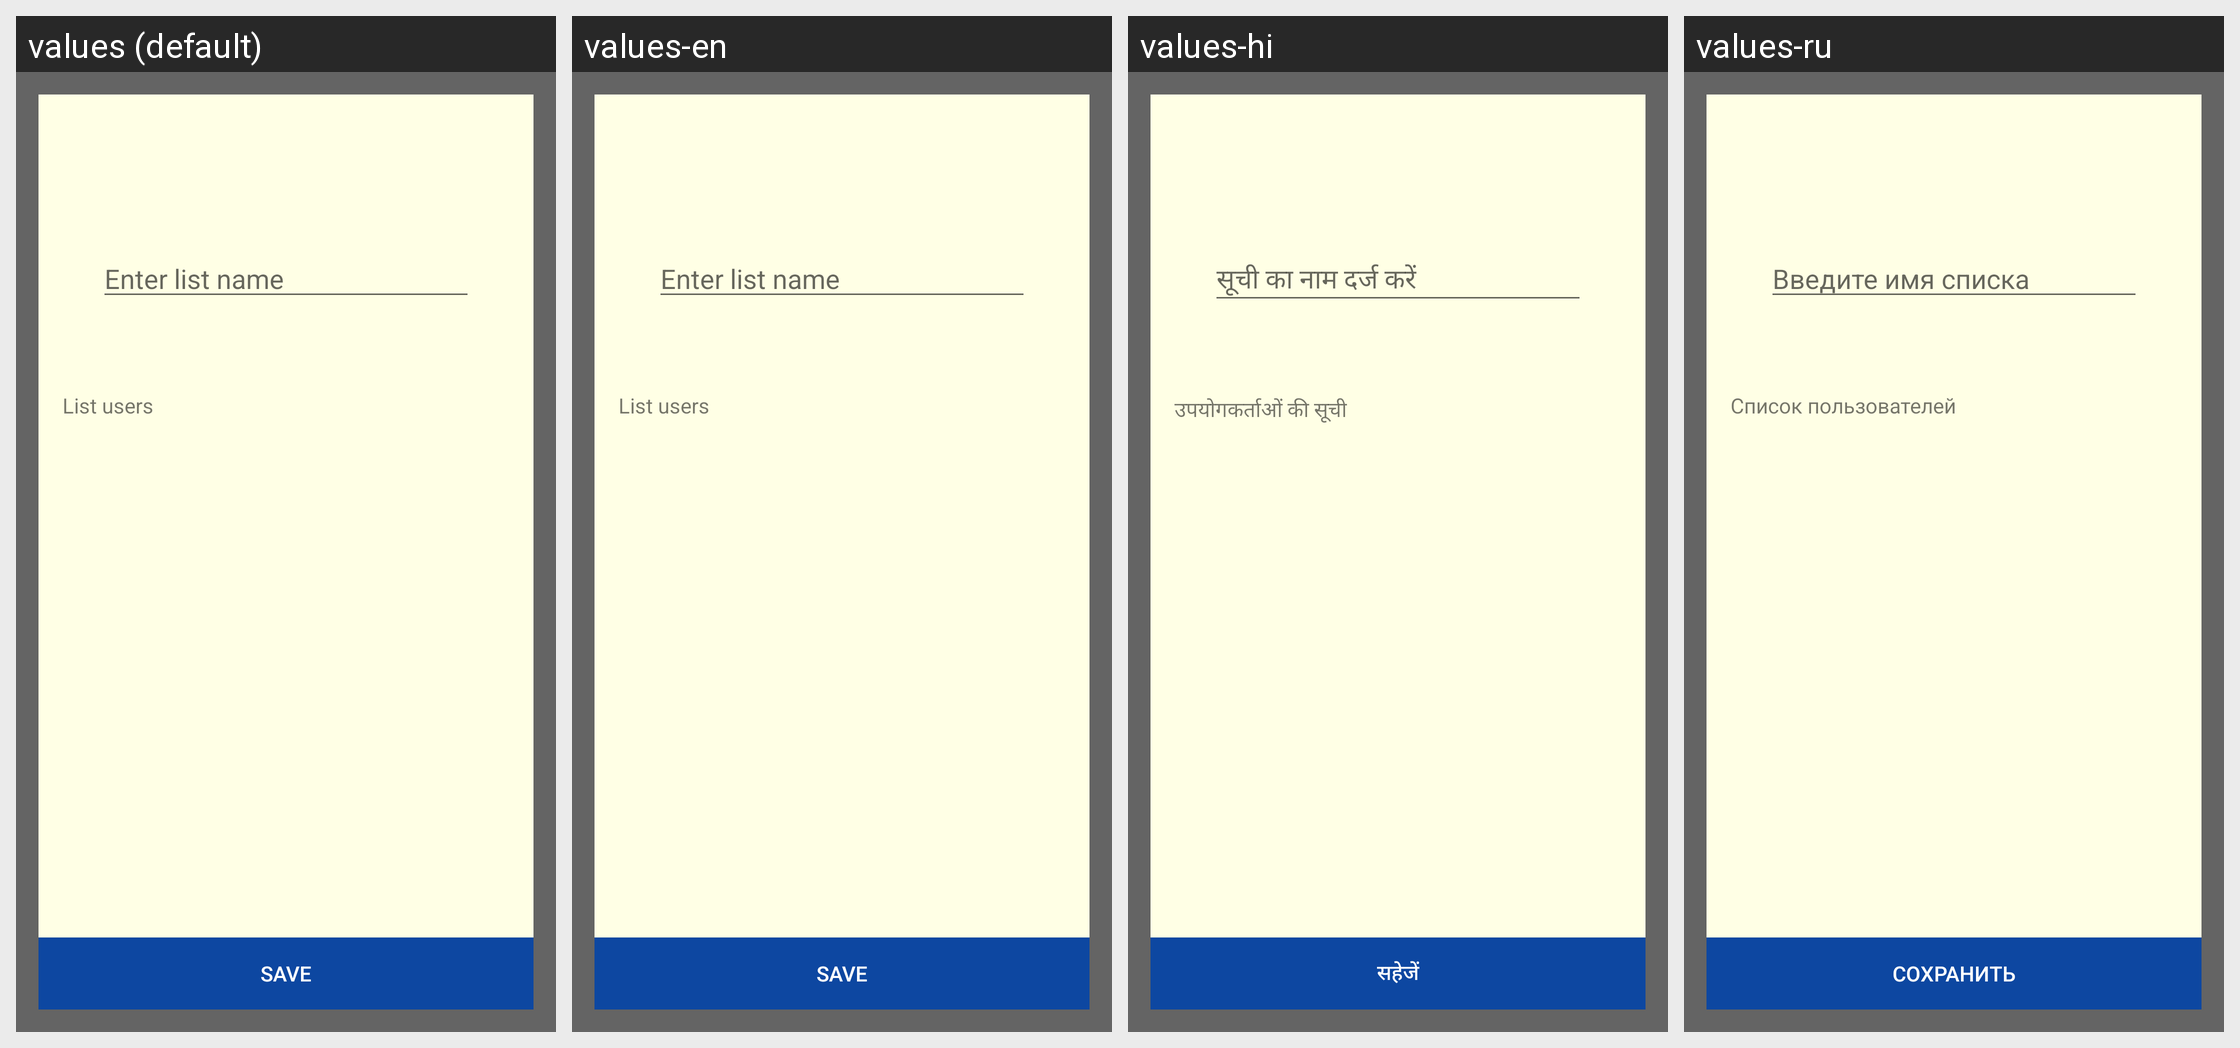

Strings drawn on this Android screen and how each of the app's shown locales translates them:
Android screen res/layout/create_list.xml rendered under 4 locales, left to right: values (default), values-en, values-hi, values-ru. Device: Nexus 5 (rendered at 1080×1920; each locale shown at half size, 540×960, under a caption strip naming it); theme AppTheme.
Other locales in the repository, not shown: values-de, values-fr, values-iw-rIL, values-tr-rTR, values-zh.
Strings drawn on this screen, with the default value and each locale's value (text and hints the layout hard-codes, and strings that could not be matched under every locale, appear in the picture but are not listed):

list_name
  values: Enter list name
  values-en: Enter list name
  values-hi: सूची का नाम दर्ज करें
  values-ru: Введите имя списка

save
  values: Save
  values-en: Save
  values-hi: सहेजें
  values-ru: Сохранить

share
  values: List users
  values-en: List users
  values-hi: उपयोगकर्ताओं की सूची
  values-ru: Список пользователей
